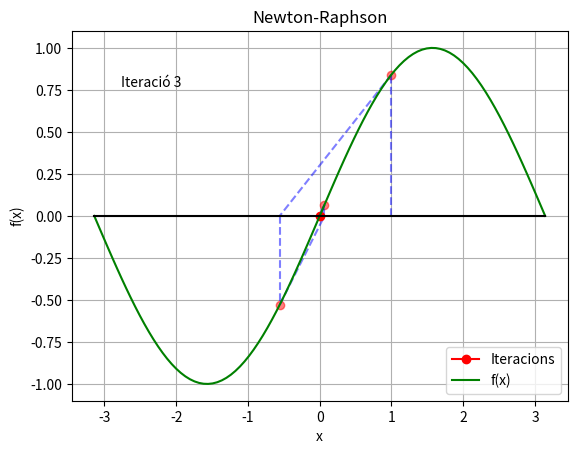

Recreate this plot in Python.
# %%
import numpy as np
import matplotlib.pyplot as plt
import matplotlib.animation as animation

# Set initial values for the animation.
interval = (-np.pi, np.pi)
x0 = 1.0

# Define the function for which you want to find a fixed point.
def f(x):
    return np.sin(x)

# Define the derivative of the function (f'(x)).
def df(x):
    return np.cos(x)

# Define the Newton-Raphson iteration.
def newton_raphson(x0, max_iterations=50, tolerance=1e-6):
    x = x0
    x_values = [x]
    for _ in range(max_iterations):
        try: #check if overflows (diverges)
            x_next = x - f(x) / df(x)
        except: 
            break
        x_values.append(x_next)
        if abs(x_next - x) < tolerance:
            break
        x = x_next
    return x_values


x_values = newton_raphson(x0)
iterations = len(x_values)
# Create a figure and axis for the animation.
fig, ax = plt.subplots()

# Define the initialization function for the animation.
def init():
    # ax.clear()
    ax.set_xlim(interval[0], interval[-1])
    ax.set_ylim( f(interval[0]), f(interval[-1]))
    ax.set_xlabel('x')
    ax.set_ylabel('f(x)')
    ax.set_title('Newton-Raphson')
    ax.grid(True)  # Add a grid
    ax.plot(np.linspace(interval[0], interval[-1], 100), [f(x) for x in np.linspace(interval[0], interval[-1], 100)], linestyle='-', color='g', label='g(x)')
    ax.plot(np.linspace(interval[0], interval[-1], 100), [0 for x in np.linspace(interval[0], interval[-1], 100)], linestyle='-', color='black')
    return ax,

# Define the update function for the animation.
amount_vertical = -1
amount_points = -1
amount_diagonal = -1
def update(frame):
    global amount_vertical, amount_points, amount_diagonal
    ax.clear()
    prev_x = x0
    if frame%3 == 0:
        amount_vertical += 1
    if frame%3 == 1: #add point
        amount_points += 1
    if frame%3 == 2: #add point
        amount_diagonal += 1

    if frame//3 > 0: #past things, if not in first iteration
            
        if amount_points >= 1:
            for x_val in x_values[:amount_points]:
                y_val = f(x_val)
                ax.plot(x_val, y_val , marker='o', linestyle='-', color='r', alpha= 0.5)
        

        if amount_vertical >= 1:
            for value in x_values[:amount_vertical]: #do not consider first point
                ax.plot([value, value], [0, f(value)], linestyle='--', color='blue', alpha = 0.5) #vertical line
        
        if amount_diagonal >= 1: #TODO: Esta mal
            if amount_diagonal + 1 < len(x_values):
                tmp_amount_diagonal = amount_diagonal + 1
            else:
                tmp_amount_diagonal = amount_diagonal
            for value in x_values[1:tmp_amount_diagonal]: #do not consider first point
                ax.plot([prev_x, value], [f(prev_x), 0], linestyle='--', color='blue', alpha = 0.5) #vertical line
                prev_x = value
    
    
    
    if amount_vertical >= 0:
        xval = x_values[amount_vertical]
        yval = f(xval)
        ax.plot([xval, xval], [0, yval], linestyle='--', color='blue') #vertical line
    if amount_points >= 0:
        xval = x_values[amount_points]
        yval = f(xval)
        ax.plot(xval, yval, marker='o', linestyle='-', color='r', label='Iteracions')
    if amount_diagonal >= 0:
        value = x_values[amount_diagonal+1]
        ax.plot([prev_x, value], [f(prev_x), 0], linestyle='--', color='blue') #vertical line
        prev_x = value

    ax.plot(np.linspace(interval[0], interval[-1], 100), [f(x) for x in np.linspace(interval[0], interval[-1], 100)], linestyle='-', color='g', label='f(x)')
    ax.plot(np.linspace(interval[0], interval[-1], 100), [0 for x in np.linspace(interval[0], interval[-1], 100)], linestyle='-', color='black')
    ax.set_xlabel('x')
    ax.set_ylabel('f(x)')
    ax.set_title('Newton-Raphson')
    ax.text(0.1, 0.85, 'Iteració {}'.format(frame//3), transform=ax.transAxes,color="black")
    ax.legend(loc="lower right")
    ax.grid(True)  # Add a grid
    return ax,

#%% Create the animation.
ani = animation.FuncAnimation(fig, update, frames=list( range(iterations*2 -1)), init_func=init, interval = 300)

# Display the animation (this may not work in all Python environments).
ani.save('./NR.gif', writer='ffmpeg', fps=3, dpi = 150)  # Change 'writer' to 'ffmpeg' for different formats
                                                        #It must be installed on PC, if not it resort to pillow (only GIF)
# plt.show()
 
# %%
